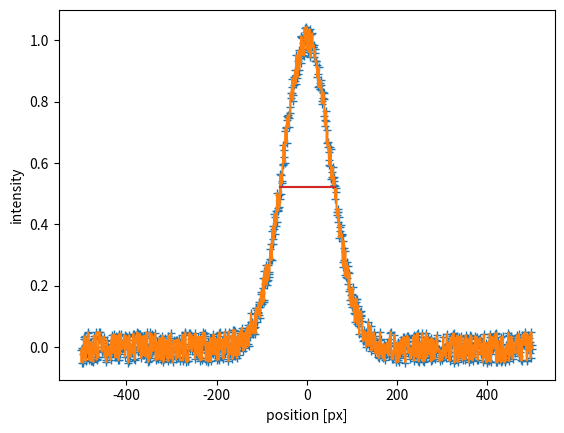

Recreate this plot in Python.
# Hi
# [redacted]
#
# Here
# 's a python version of the fine determination of the FWHM. It allows to be much more precise that using argmax, for instance I have these results:
# coarse
# fhwm: 122.000
# px
# actual
# fwhm: 123.456
# px
# fine
# fhwm: 123.457
# px
#
# It
# 's useful when running loops and simulation.
#
# In
# the
# case
# of
# a
# random
# gaussian
# process, the
# issue
# indeed is that
# Cramer - Rao
# lower
# bound
# comes
# for the kill

# [redacted]
import numpy as np

def get_fwhm_coarse(signal):

    # half maximum (could be changed)
    thr = np.amax(signal / 2)

    bounds = np.argwhere(signal > thr)

    # here are the coarse estimate of threshold crossing (like in histo1)
    ixl_e = np.amin(bounds)
    ixr_e = np.amax(bounds)

    fwhm_coarse_px = np.abs(ixl_e - ixr_e)

    return ixl_e,ixr_e,fwhm_coarse_px

def get_fwhm_fine(signal):

    # half maximum (could be changed)
    thr = np.amax(signal / 2)

    bounds = np.argwhere(signal > thr)

    # here are the coarse estimate of threshold crossing (like in histo1)
    ixl_e = np.amin(bounds);
    ixr_e = np.amax(bounds);

    # refine the threasold crossing estimate using
    # explicit linear interpolation

    # left edge
    if ixl_e > 0:  # make sure there is a left edge
        xl = ixl_e - (signal[ixl_e] - thr) / (signal[ixl_e] - signal[ixl_e - 1]);
    else:  # otherwise, pupulate missing edge as NaNs
        xl = np.nan

    # right edge
    if ixr_e < np.size(signal):
        xr = ixr_e - (signal[ixr_e] - thr) / (signal[ixr_e + 1] - signal[ixr_e]);
    else:
        xr = np.nan

    fwhm_fine_px = np.abs(xr - xl)

    return xl,xr,fwhm_fine_px


if __name__ == "__main__":
    # center of a gaussian
    mean_px = 0
    # fwhm of the gaussian
    fwhm_px = 123.456

    # number of points for the gaussian
    N_pts = 1000
    x_px = np.arange(-N_pts / 2, N_pts / 2)

    # define the gaussian
    sigma_x = fwhm_px / (2 * np.sqrt(2 * np.log(2)))
    g = np.exp(-((x_px - mean_px) / (np.sqrt(2) * sigma_x)) ** 2) + (np.random.rand(N_pts) - 0.5) * 0.1

    # plot the gaussian
    from matplotlib import pyplot as plt

    plt.plot(x_px, g, "+")
    plt.plot(x_px, g)
    plt.xlabel('position [px]')
    plt.ylabel('intensity')


    # take the gaussian as an example for the prod
    # signal = g

    xl,xr,fwhm_coarse_px = get_fwhm_coarse(g)
    yl,yr = x_px[xl],x_px[xr]

    xl0,xr0,fwhm_fine_px = get_fwhm_fine(g)
    yl0 = np.interp(xl0,range(x_px.size),x_px)
    yr0 = np.interp(xr0, range(x_px.size), x_px)



    plt.plot((yl0, yr0), (0.5 * g.max(), 0.5 * g.max()))
    plt.plot((yl, yr), (0.5 * g.max(), 0.5 * g.max()))
    plt.show()
    print( 'coarse  fhwm: %1.3f px' % fwhm_coarse_px +
          '\nactual fwhm: %1.3f px' % fwhm_px +
          '\nfine   fhwm: %1.3f px' % fwhm_fine_px)

    print(xl,xr,xl0,xr0)